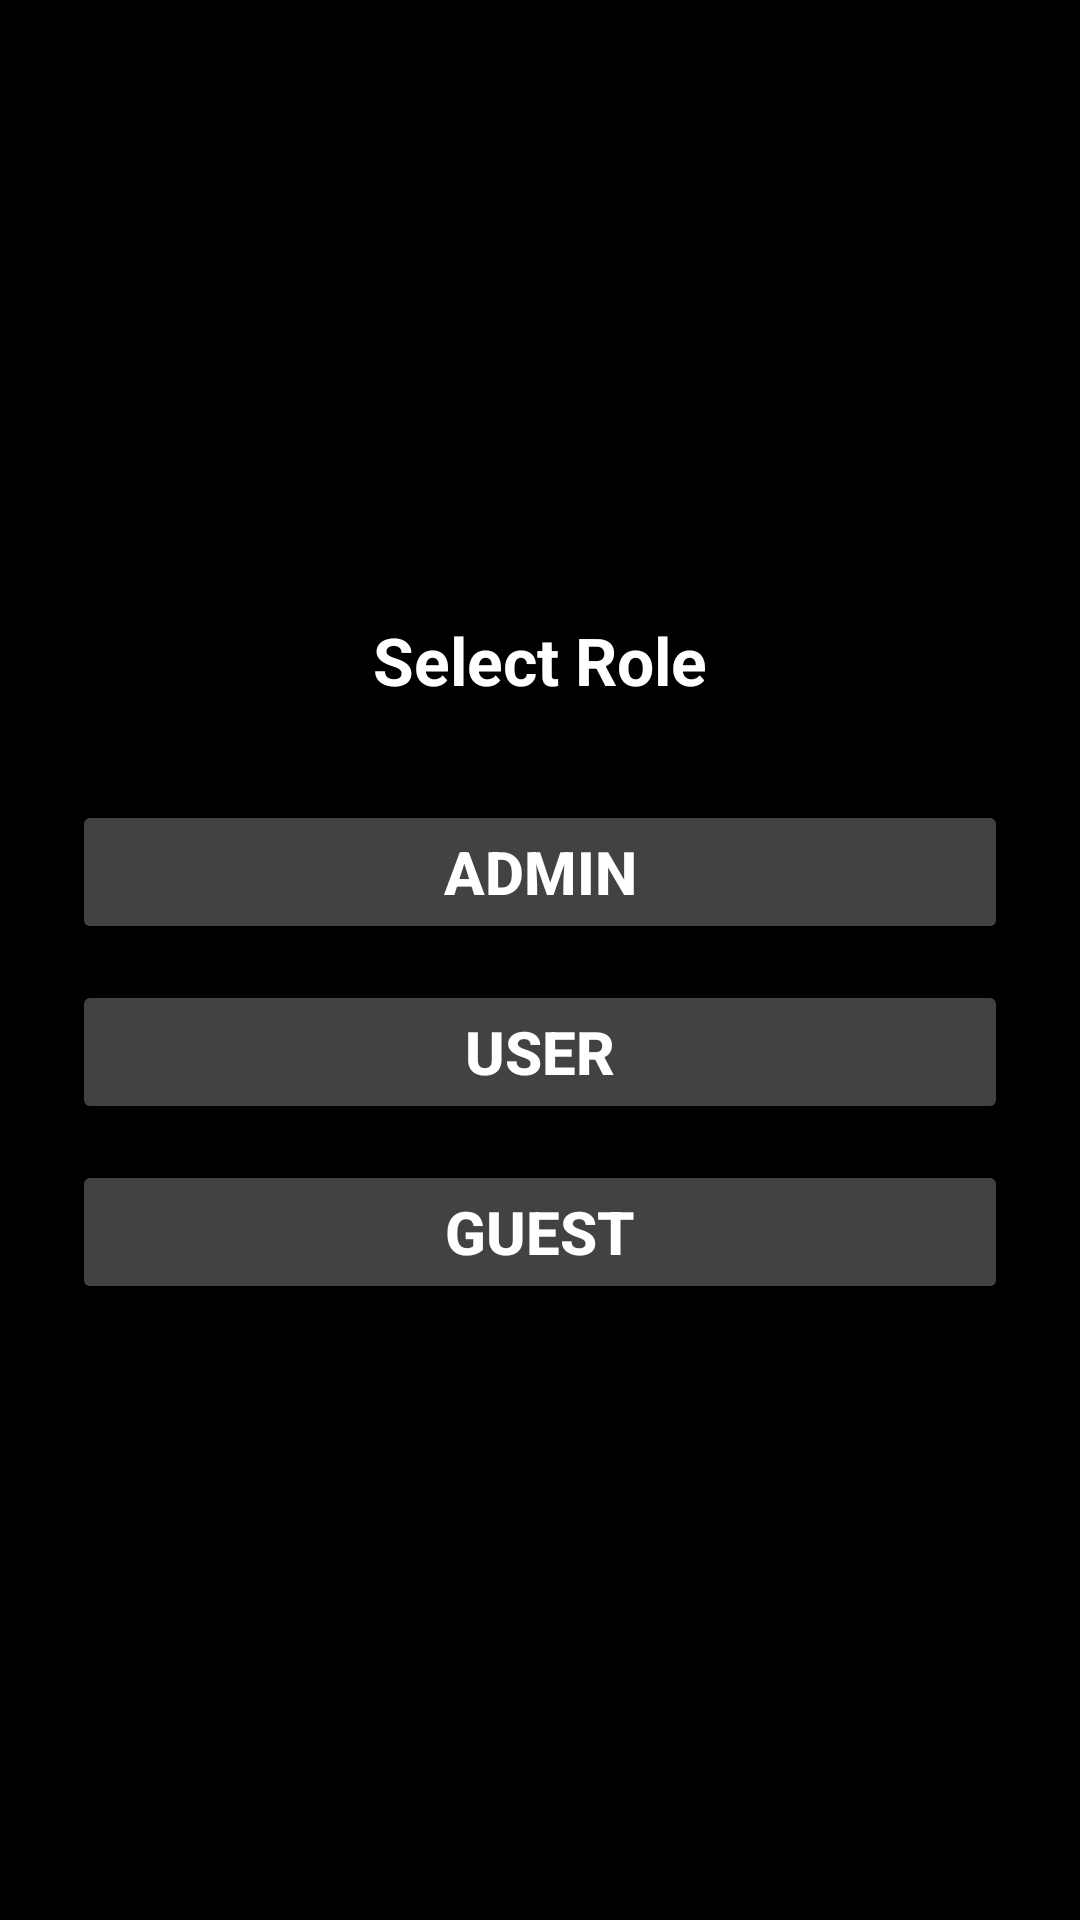

Write the Android layout XML for this screen, with the resource values it uses.
<!-- AndroidManifest.xml: application theme Theme.Latihanpabaweek5 -->
<!-- res/layout/activity_select_role.xml -->
<?xml version="1.0" encoding="utf-8"?>
<LinearLayout xmlns:android="http://schemas.android.com/apk/res/android"
    android:layout_width="match_parent"
    android:layout_height="match_parent"
    android:background="@color/black"
    android:gravity="center"
    android:orientation="vertical"
    android:padding="24dp">

    <TextView
        android:layout_width="wrap_content"
        android:layout_height="wrap_content"
        android:layout_marginBottom="32dp"
        android:text="Select Role"
        android:textColor="@color/white"
        android:textSize="22sp"
        android:textStyle="bold" />

    <Button
        android:id="@+id/btnAdmin"
        android:layout_width="match_parent"
        android:layout_height="wrap_content"
        android:layout_marginBottom="12dp"
        android:text="Admin"
        android:textSize="20sp"
        android:textStyle="bold"
        android:textColor="@color/white"
        android:backgroundTint="@color/cardview_dark_background"/>

    <Button
        android:id="@+id/btnUser"
        android:layout_width="match_parent"
        android:layout_height="wrap_content"
        android:layout_marginBottom="12dp"
        android:text="User"
        android:textSize="20sp"
        android:textStyle="bold"
        android:textColor="@color/white"
        android:backgroundTint="@color/cardview_dark_background" />

    <Button
        android:id="@+id/btnGuest"
        android:layout_width="match_parent"
        android:layout_height="wrap_content"
        android:text="Guest"
        android:textSize="20sp"
        android:textStyle="bold"
        android:textColor="@color/white"
        android:backgroundTint="@color/cardview_dark_background"/>

</LinearLayout>
<!-- resources referenced by this layout -->
<resources>
  <style name="Theme.Latihanpabaweek5" parent="Base.Theme.Latihanpabaweek5" />
  <style name="Base.Theme.Latihanpabaweek5" parent="Theme.Material3.DayNight.NoActionBar">
          
          
      </style>
  <!-- not gathered from this repository: default colours our renderer supplied (Android Studio template values) -->
  <color name="black">#FF000000</color>
  <color name="white">#FFFFFFFF</color>
</resources>
